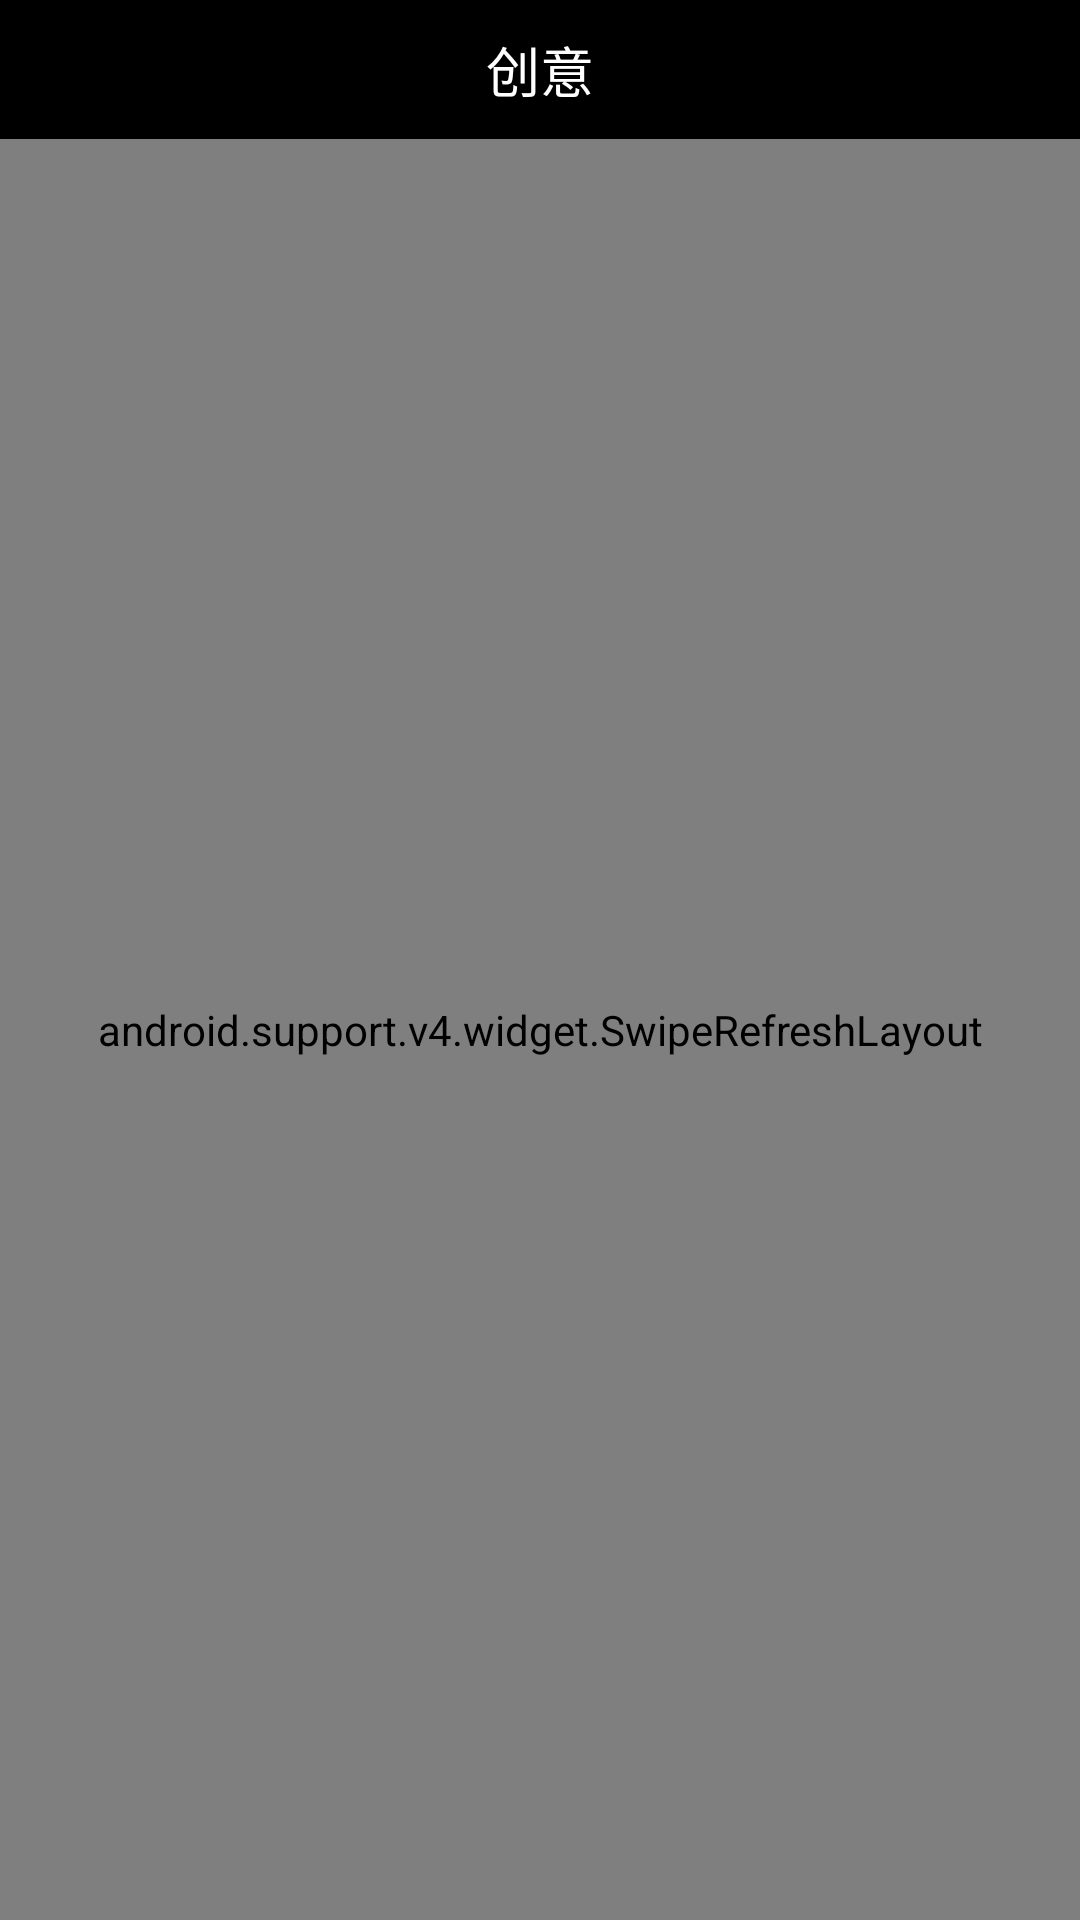

Reconstruct the res/layout file that produces this screen, plus the resources it refers to.
<!-- AndroidManifest.xml: application theme AppTheme -->
<!-- res/layout/activity_channel_details.xml -->
<?xml version="1.0" encoding="utf-8"?>
<LinearLayout xmlns:android="http://schemas.android.com/apk/res/android"
    xmlns:tools="http://schemas.android.com/tools"
    android:layout_width="match_parent"
    android:layout_height="match_parent"
    android:orientation="vertical"
    tools:context="tsui.com.vmovie.ChannelDetails">

    <FrameLayout
        android:id="@+id/channel_details_layout"
        android:layout_width="match_parent"
        android:layout_height="wrap_content"
        android:background="#000000"
        android:padding="10dp"
        >

        <ImageView
            android:id="@+id/channel_details_image"
            android:layout_width="wrap_content"
            android:layout_height="match_parent"
            android:src="@mipmap/back_icon"
            />

        <TextView
            android:id="@+id/details_text"
            android:layout_width="match_parent"
            android:layout_height="wrap_content"
            android:text="创意"
            android:textSize="18sp"
            android:gravity="center"
            android:textColor="#ffffff"
            />

    </FrameLayout>

    <android.support.v4.widget.SwipeRefreshLayout
        android:layout_width="match_parent"
        android:layout_height="match_parent"
        android:id="@+id/channel_details_swipe"
        >

        <ListView
            android:id="@+id/channel_details"
            android:layout_width="match_parent"
            android:layout_height="match_parent"
            android:divider="#000000"
            android:dividerHeight="0dp"
            />

    </android.support.v4.widget.SwipeRefreshLayout>



</LinearLayout>
<!-- resources referenced by this layout -->
<resources>
  <style name="AppTheme" parent="Theme.AppCompat.Light.NoActionBar">
          
          <item name="colorPrimary">@color/colorPrimary</item>
          <item name="colorPrimaryDark">@color/colorPrimaryDark</item>
          <item name="colorAccent">@color/colorAccent</item>
          <item name="android:screenOrientation">portrait</item>
      </style>
  <!-- not gathered from this repository: default colours our renderer supplied (Android Studio template values) -->
  <color name="colorPrimary">#FF6200EE</color>
  <color name="colorPrimaryDark">#FF3700B3</color>
  <color name="colorAccent">#FF03DAC5</color>
</resources>
